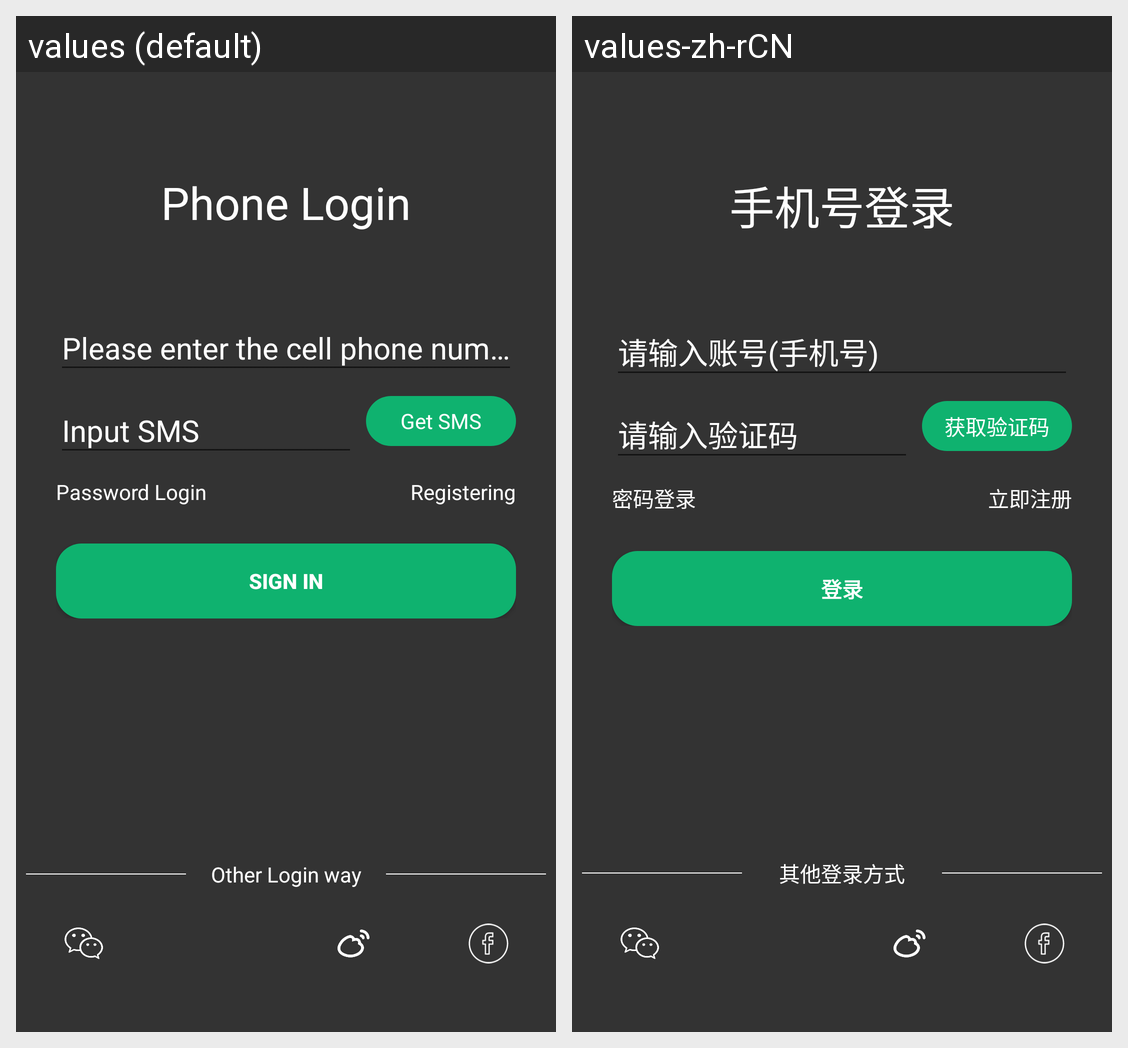

The same Android screen rendered under two of its app's locales, left to right. List the strings drawn on it with the default value and each locale's translation.
Android screen res/layout/activity_login.xml rendered under 2 locales, left to right: values (default), values-zh-rCN. Device: Nexus 5 (rendered at 1080×1920; each locale shown at half size, 540×960, under a caption strip naming it); theme AppTheme.
Strings drawn on this screen, with the default value and each locale's value (text and hints the layout hard-codes, and strings that could not be matched under every locale, appear in the picture but are not listed):

phoneLogin
  values: Phone Login
  values-zh-rCN: 手机号登录

getSms
  values: Get SMS
  values-zh-rCN: 获取验证码

passwordLogin
  values: Password Login
  values-zh-rCN: 密码登录

rsgistering
  values: Registering
  values-zh-rCN: 立即注册

action_sign_in
  values: Sign in
  values-zh-rCN: 登录

otherLogin
  values: Other Login way
  values-zh-rCN: 其他登录方式
